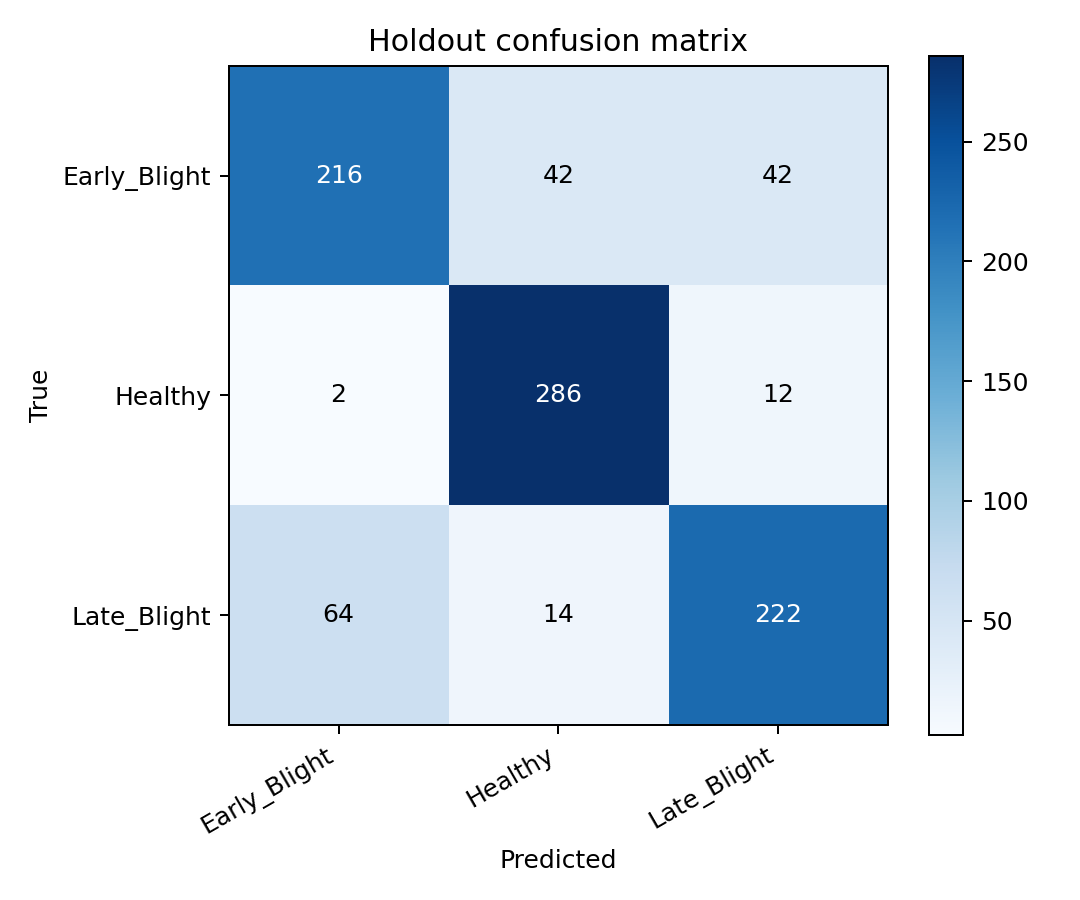

Values plotted in this chart, from the file beside it:
true/pred, Early_Blight, Healthy, Late_Blight
Early_Blight, 216, 42, 42
Healthy, 2, 286, 12
Late_Blight, 64, 14, 222
